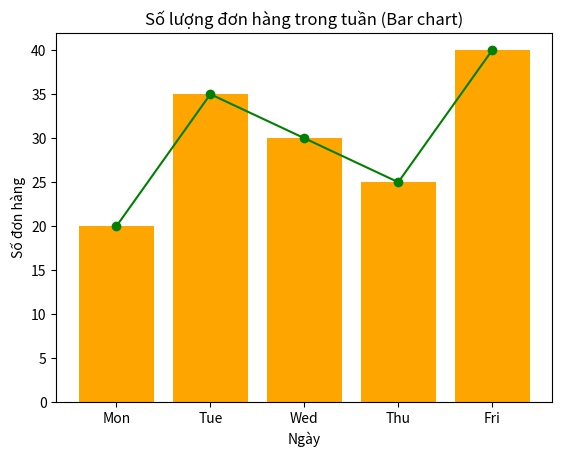

The script that saved this image:
import matplotlib.pyplot as plt

# Dữ liệu: số lượng đơn hàng theo ngày
days = ['Mon', 'Tue', 'Wed', 'Thu', 'Fri']
orders = [20, 35, 30, 25, 40]

# Vẽ biểu đồ đường
plt.plot(days, orders, marker='o', linestyle='-', color='green')

# Thêm tiêu đề và nhãn trục
plt.title('Số lượng đơn hàng trong tuần')
plt.xlabel('Ngày')
plt.ylabel('Số đơn hàng')

# Hiển thị biểu đồ
plt.show()

# Vẽ biểu đồ cột
plt.bar(days, orders, color='orange')

# Thêm tiêu đề và nhãn trục
plt.title('Số lượng đơn hàng trong tuần (Bar chart)')
plt.xlabel('Ngày')
plt.ylabel('Số đơn hàng')

# Hiển thị biểu đồ
plt.show()

